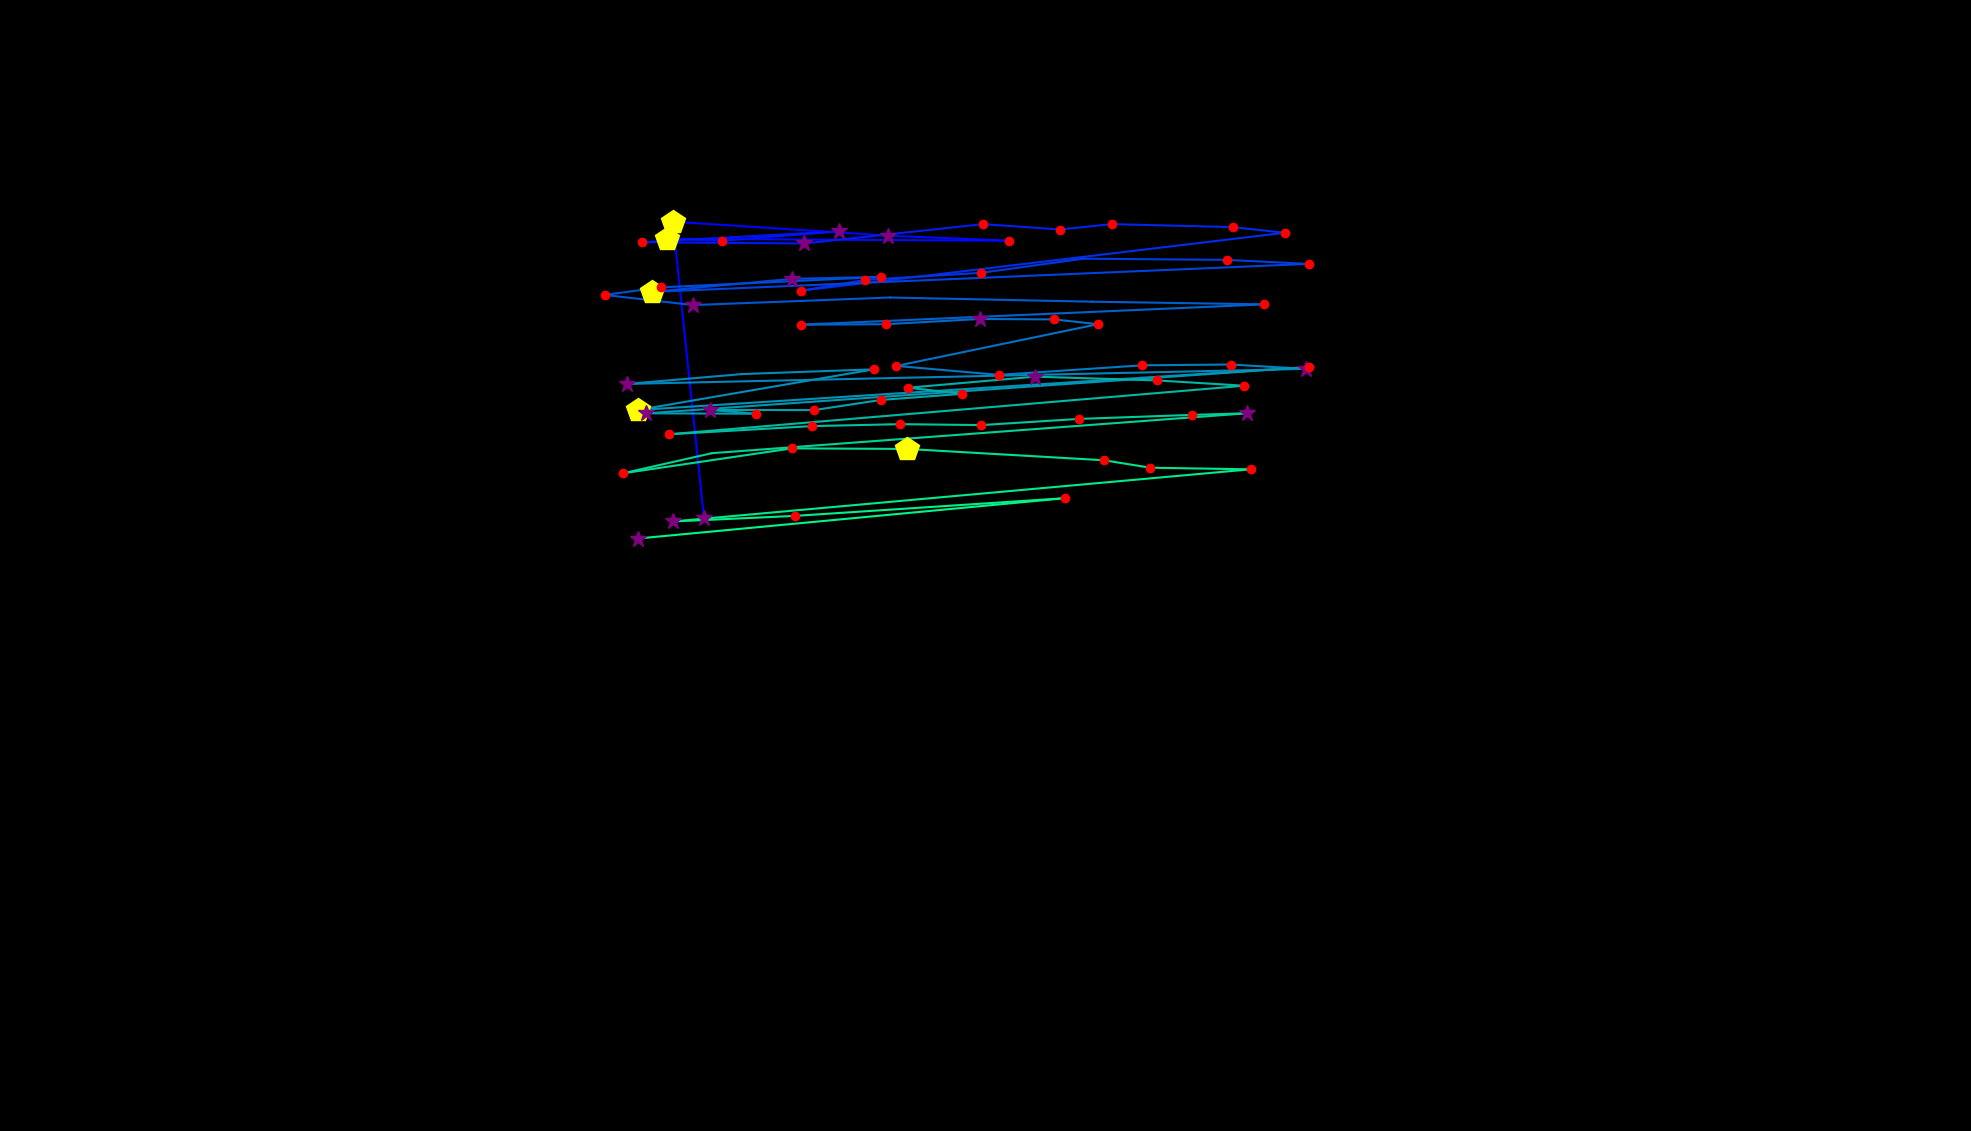

The file beside this chart, header and first rows:
, fixation_id, timestamp, avg_gaze_x, avg_gaze_y, duration
0, 0.0, 12.05, 914.2, 796.3, 265.1
1, 1.0, 602.5, 873.8, 1181, 433.8
2, 2.0, 1060, 1153, 1163, 325.3
3, 3.0, 1434, 1311, 1156, 132.5
4, 4.0, 1988, 866, 1159, 433.8
5, 5.0, 2446, 937.9, 1156, 144.6
6, 6.0, 2663, 1089, 1168, 373.5
7, 7.0, 3326, 834.1, 1154, 156.6
8, 8.0, 3555, 1044, 1153, 349.4
9, 9.0, 3989, 1277, 1178, 180.7
10, 10.0, 4193, 1376, 1171, 144.6
11, 11.0, 4362, 1444, 1178, 156.6
12, 12.0, 4603, 1601, 1174, 192.8
13, 13.0, 4820, 1668, 1167, 120.5
14, 14.0, 5579, 1040, 1091, 168.7
15, 15.0, 5772, 1124, 1105, 144.6
16, 16.0, 5941, 1274, 1115, 192.8
17, 17.0, 6182, 1407, 1133, 96.4
18, 18.0, 6362, 1593, 1131, 204.8
19, 19.0, 6591, 1699, 1126, 192.8
20, 20.0, 6868, 847.1, 1090, 445.8
21, 21.0, 7338, 1029, 1107, 277.1
22, 22.0, 7640, 1144, 1109, 156.6
23, 23.0, 7965, 858, 1096, 192.8
24, 24.0, 8182, 785.1, 1086, 204.8
25, 25.0, 8411, 900.2, 1073, 253
26, 26.0, 8736, 1156, 1082, 96.4
27, 27.0, 9134, 1418, 1077, 108.4
28, 28.0, 9290, 1642, 1074, 168.7
29, 29.0, 9905, 1040, 1047, 156.6
30, 30.0, 10086, 1151, 1048, 132.5
31, 31.0, 10267, 1272, 1055, 265.1
32, 32.0, 10556, 1369, 1054, 156.6
33, 33.0, 10736, 1426, 1048, 180.7
34, 34.0, 11110, 1164, 993.6, 168.7
35, 35.0, 11351, 1297, 982, 204.8
36, 36.0, 11628, 1483, 994.4, 180.7
37, 37.0, 11893, 1598, 995.4, 192.8
38, 38.0, 12110, 1696, 989.8, 349.4
39, 39.0, 12628, 814.6, 970.2, 265.1
40, 40.0, 12966, 963.9, 983, 108.4
41, 41.0, 13134, 1135, 989.2, 216.9
42, 42.0, 13400, 828, 936.3, 421.7
43, 43.0, 13906, 1700, 992.1, 144.6
44, 44.0, 14147, 839.4, 932, 265.1
45, 45.0, 14460, 981.6, 931.5, 216.9
46, 46.0, 14701, 921.8, 936.5, 301.2
47, 47.0, 15038, 1057, 936.2, 204.8
48, 48.0, 15267, 1144, 949.4, 180.7
49, 49.0, 15496, 1249, 957.4, 168.7
50, 50.0, 15713, 1179, 965.3, 180.7
51, 51.0, 15966, 1344, 979.7, 313.3
52, 52.0, 16352, 1503, 974.8, 180.7
53, 53.0, 16557, 1616, 967.9, 180.7
54, 54.0, 16834, 868.9, 904.8, 216.9
55, 55.0, 17075, 1055, 915.5, 204.8
56, 56.0, 17304, 1169, 918, 204.8
57, 57.0, 17533, 1274, 916.8, 144.6
58, 58.0, 17701, 1401, 924.8, 192.8
59, 59.0, 17954, 1548, 930, 156.6
... 13 more rows
